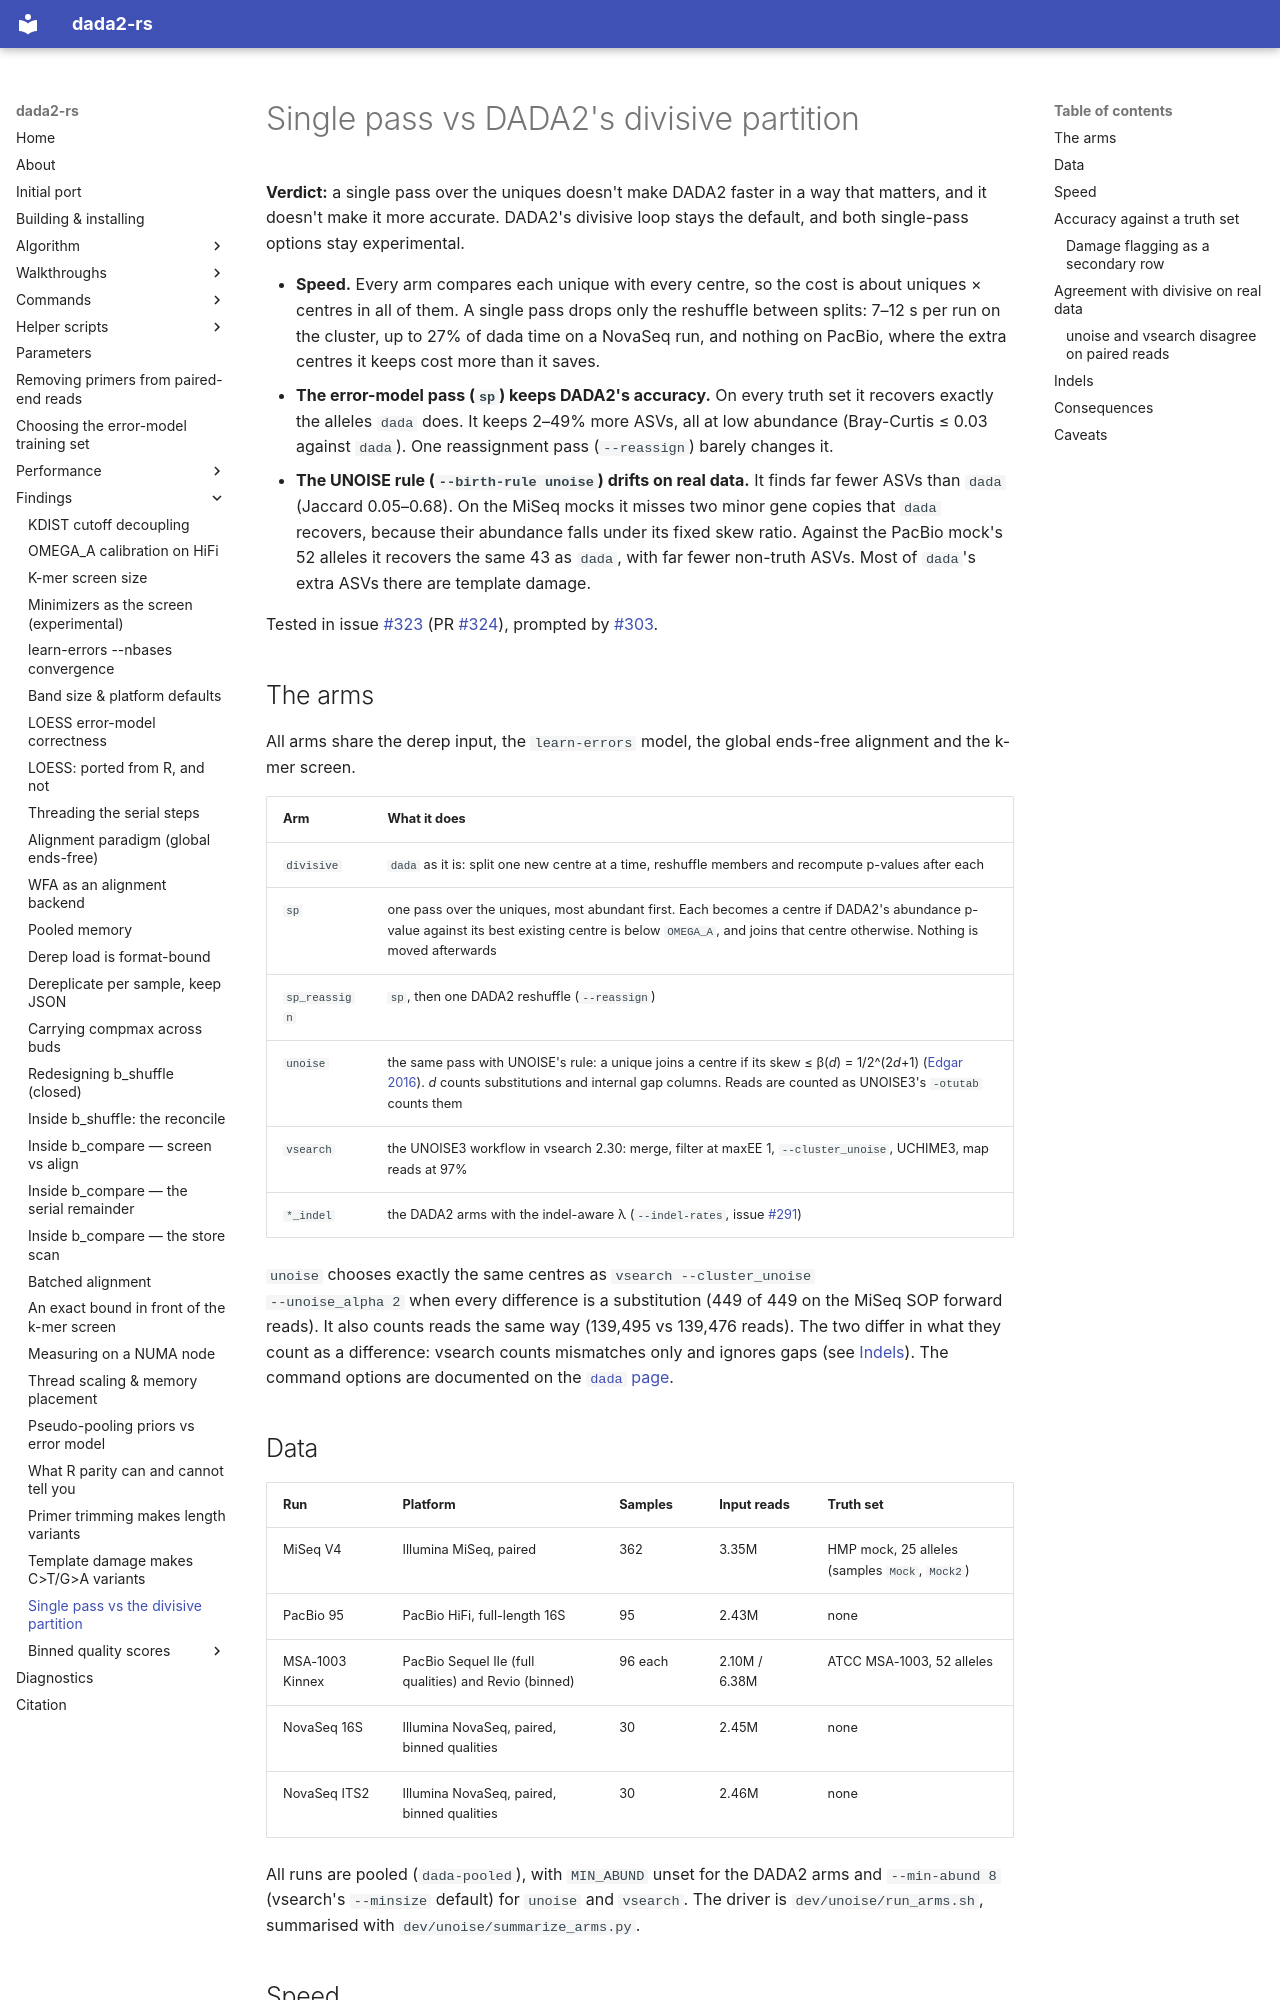

repository: HPCBio/dada2-rs · page: findings/single-pass-partition/index.html · generator: mkdocs

# Single pass vs DADA2's divisive partition

**Verdict:** a single pass over the uniques doesn't make DADA2 faster in a way
that matters, and it doesn't make it more accurate. DADA2's divisive loop stays
the default, and both single-pass options stay experimental.

- **Speed.** Every arm compares each unique with every centre, so the cost is
  about uniques × centres in all of them. A single pass drops only the
  reshuffle between splits: 7–12 s per run on the cluster, up to 27% of dada
  time on a NovaSeq run, and nothing on PacBio, where the extra centres it
  keeps cost more than it saves.
- **The error-model pass (`sp`) keeps DADA2's accuracy.** On every truth set it
  recovers exactly the alleles `dada` does. It keeps 2–49% more ASVs, all at
  low abundance (Bray-Curtis ≤ 0.03 against `dada`). One reassignment pass
  (`--reassign`) barely changes it.
- **The UNOISE rule (`--birth-rule unoise`) drifts on real data.** It finds far
  fewer ASVs than `dada` (Jaccard 0.05–0.68). On the MiSeq mocks it misses two
  minor gene copies that `dada` recovers, because their abundance falls under
  its fixed skew ratio. Against the PacBio mock's 52 alleles it recovers the
  same 43 as `dada`, with far fewer non-truth ASVs. Most of `dada`'s extra
  ASVs there are template damage.

Tested in issue [#323](https://github.com/HPCBio/dada2-rs/issues/323)
(PR [#324](https://github.com/HPCBio/dada2-rs/pull/324)), prompted by
[#303](https://github.com/HPCBio/dada2-rs/issues/303).

## The arms

All arms share the derep input, the `learn-errors` model, the global ends-free
alignment and the k-mer screen.

| Arm | What it does |
|---|---|
| `divisive` | `dada` as it is: split one new centre at a time, reshuffle members and recompute p-values after each |
| `sp` | one pass over the uniques, most abundant first. Each becomes a centre if DADA2's abundance p-value against its best existing centre is below `OMEGA_A`, and joins that centre otherwise. Nothing is moved afterwards |
| `sp_reassign` | `sp`, then one DADA2 reshuffle (`--reassign`) |
| `unoise` | the same pass with UNOISE's rule: a unique joins a centre if its skew ≤ β(*d*) = 1/2^(2*d*+1) ([Edgar 2016](https://doi.org/10.1101/081257)). *d* counts substitutions and internal gap columns. Reads are counted as UNOISE3's `-otutab` counts them |
| `vsearch` | the UNOISE3 workflow in vsearch 2.30: merge, filter at maxEE 1, `--cluster_unoise`, UCHIME3, map reads at 97% |
| `*_indel` | the DADA2 arms with the indel-aware λ (`--indel-rates`, issue [#291](https://github.com/HPCBio/dada2-rs/issues/291)) |

`unoise` chooses exactly the same centres as `vsearch --cluster_unoise
--unoise_alpha 2` when every difference is a substitution (449 of 449 on the
MiSeq SOP forward reads). It also counts reads the same way (139,495 vs 139,476
reads). The two differ in what they count as a difference: vsearch counts
mismatches only and ignores gaps (see [Indels](#indels)). The command options
are documented on the [`dada` page](../commands/dada.md).

## Data

| Run | Platform | Samples | Input reads | Truth set |
|---|---|---|---|---|
| MiSeq V4 | Illumina MiSeq, paired | 362 | 3.35M | HMP mock, 25 alleles (samples `Mock`, `Mock2`) |
| PacBio 95 | PacBio HiFi, full-length 16S | 95 | 2.43M | none |
| MSA-1003 Kinnex | PacBio Sequel IIe (full qualities) and Revio (binned) | 96 each | 2.10M / 6.38M | ATCC MSA-1003, 52 alleles |
| NovaSeq 16S | Illumina NovaSeq, paired, binned qualities | 30 | 2.45M | none |
| NovaSeq ITS2 | Illumina NovaSeq, paired, binned qualities | 30 | 2.46M | none |

All runs are pooled (`dada-pooled`), with `MIN_ABUND` unset for the DADA2 arms
and `--min-abund 8` (vsearch's `--minsize` default) for `unoise` and `vsearch`.
The driver is `dev/unoise/run_arms.sh`, summarised with
`dev/unoise/summarize_arms.py`.
